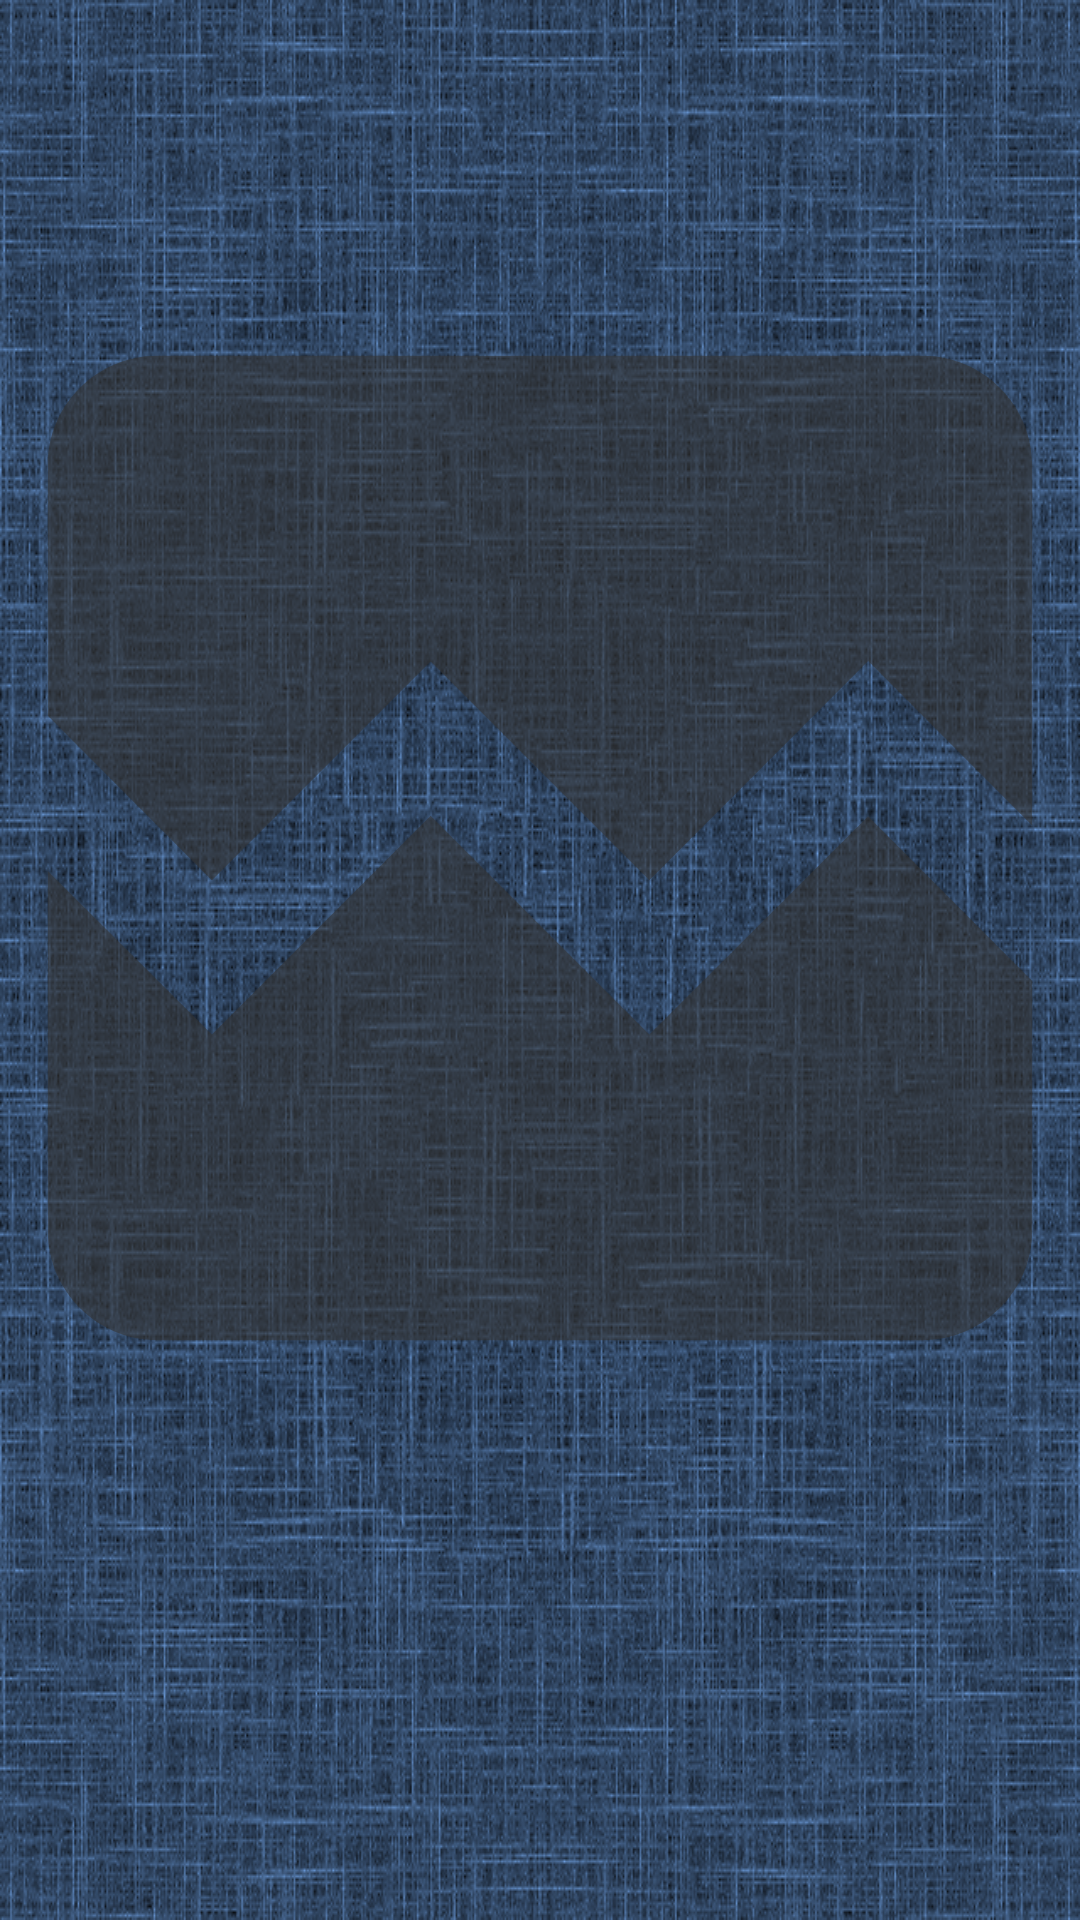

Produce the Android XML layout that renders to this screen, including the resource entries it uses.
<!-- AndroidManifest.xml: application theme AppTheme -->
<!-- res/layout/game_layout.xml -->
<?xml version="1.0" encoding="utf-8"?>
<androidx.constraintlayout.widget.ConstraintLayout xmlns:android="http://schemas.android.com/apk/res/android"
    xmlns:app="http://schemas.android.com/apk/res-auto"
    xmlns:tools="http://schemas.android.com/tools"
    android:layout_width="match_parent"
    android:layout_height="wrap_content"
    android:background="@drawable/border_bg">

    <ImageView
        android:id="@+id/gameImage"
        android:layout_width="0dp"
        android:layout_height="wrap_content"
        android:adjustViewBounds="true"
        android:contentDescription="TODO"
        android:transitionName="@string/image_transition"
        android:padding="5dp"
        android:scaleType="fitCenter"
        app:layout_constraintBottom_toTopOf="@+id/gameText"
        app:layout_constraintEnd_toEndOf="parent"
        app:layout_constraintStart_toStartOf="parent"
        app:layout_constraintTop_toTopOf="parent"
        app:srcCompat="@drawable/no_image" />

    <TextView
        android:id="@+id/gameText"
        android:layout_width="0dp"
        android:layout_height="75dp"
        android:textAlignment="center"
        android:textSize="14sp"
        android:transitionName="@string/text_transition"
        app:layout_constraintBottom_toBottomOf="parent"
        app:layout_constraintEnd_toEndOf="parent"
        app:layout_constraintHorizontal_bias="0.0"
        app:layout_constraintStart_toStartOf="parent" />

</androidx.constraintlayout.widget.ConstraintLayout>
<!-- resources referenced by this layout -->
<resources>
  <!-- drawable no_image (drawable-anydpi) -->
  <vector xmlns:android="http://schemas.android.com/apk/res/android"
      android:width="24dp"
      android:height="24dp"
      android:viewportWidth="19.2"
      android:viewportHeight="19.2"
      android:tint="#333333"
      android:alpha="0.6">
    <group android:translateX="-2.4"
        android:translateY="-2.4">
        <path
            android:fillColor="#FF000000"
            android:pathData="M21,5v6.59l-3,-3.01 -4,4.01 -4,-4 -4,4 -3,-3.01L3,5c0,-1.1 0.9,-2 2,-2h14c1.1,0 2,0.9 2,2zM18,11.42l3,3.01L21,19c0,1.1 -0.9,2 -2,2L5,21c-1.1,0 -2,-0.9 -2,-2v-6.58l3,2.99 4,-4 4,4 4,-3.99z"/>
    </group>
  </vector>
  <string name="image_transition">gameImageTransition</string>
  <string name="text_transition">gameTextTransition</string>
  <style name="AppTheme" parent="Theme.AppCompat.Light.NoActionBar">
          
          <item name="android:windowBackground">@drawable/bg</item>
          <item name="colorPrimary">@color/colorPrimary</item>
          <item name="colorPrimaryDark">@color/colorPrimaryDark</item>
          <item name="colorAccent">@color/colorAccent</item>
          <item name="android:windowActionBar">false</item>
          <item name="android:windowNoTitle">true</item>
  
          
          <item name="android:windowActivityTransitions">true</item>
      </style>
  <!-- drawable bg: png bitmap (drawable-xhdpi, 884439 bytes) -->
  <!-- not gathered from this repository: default colours our renderer supplied (Android Studio template values) -->
  <color name="colorPrimary">#FF6200EE</color>
  <color name="colorPrimaryDark">#FF3700B3</color>
  <color name="colorAccent">#FF03DAC5</color>
</resources>
